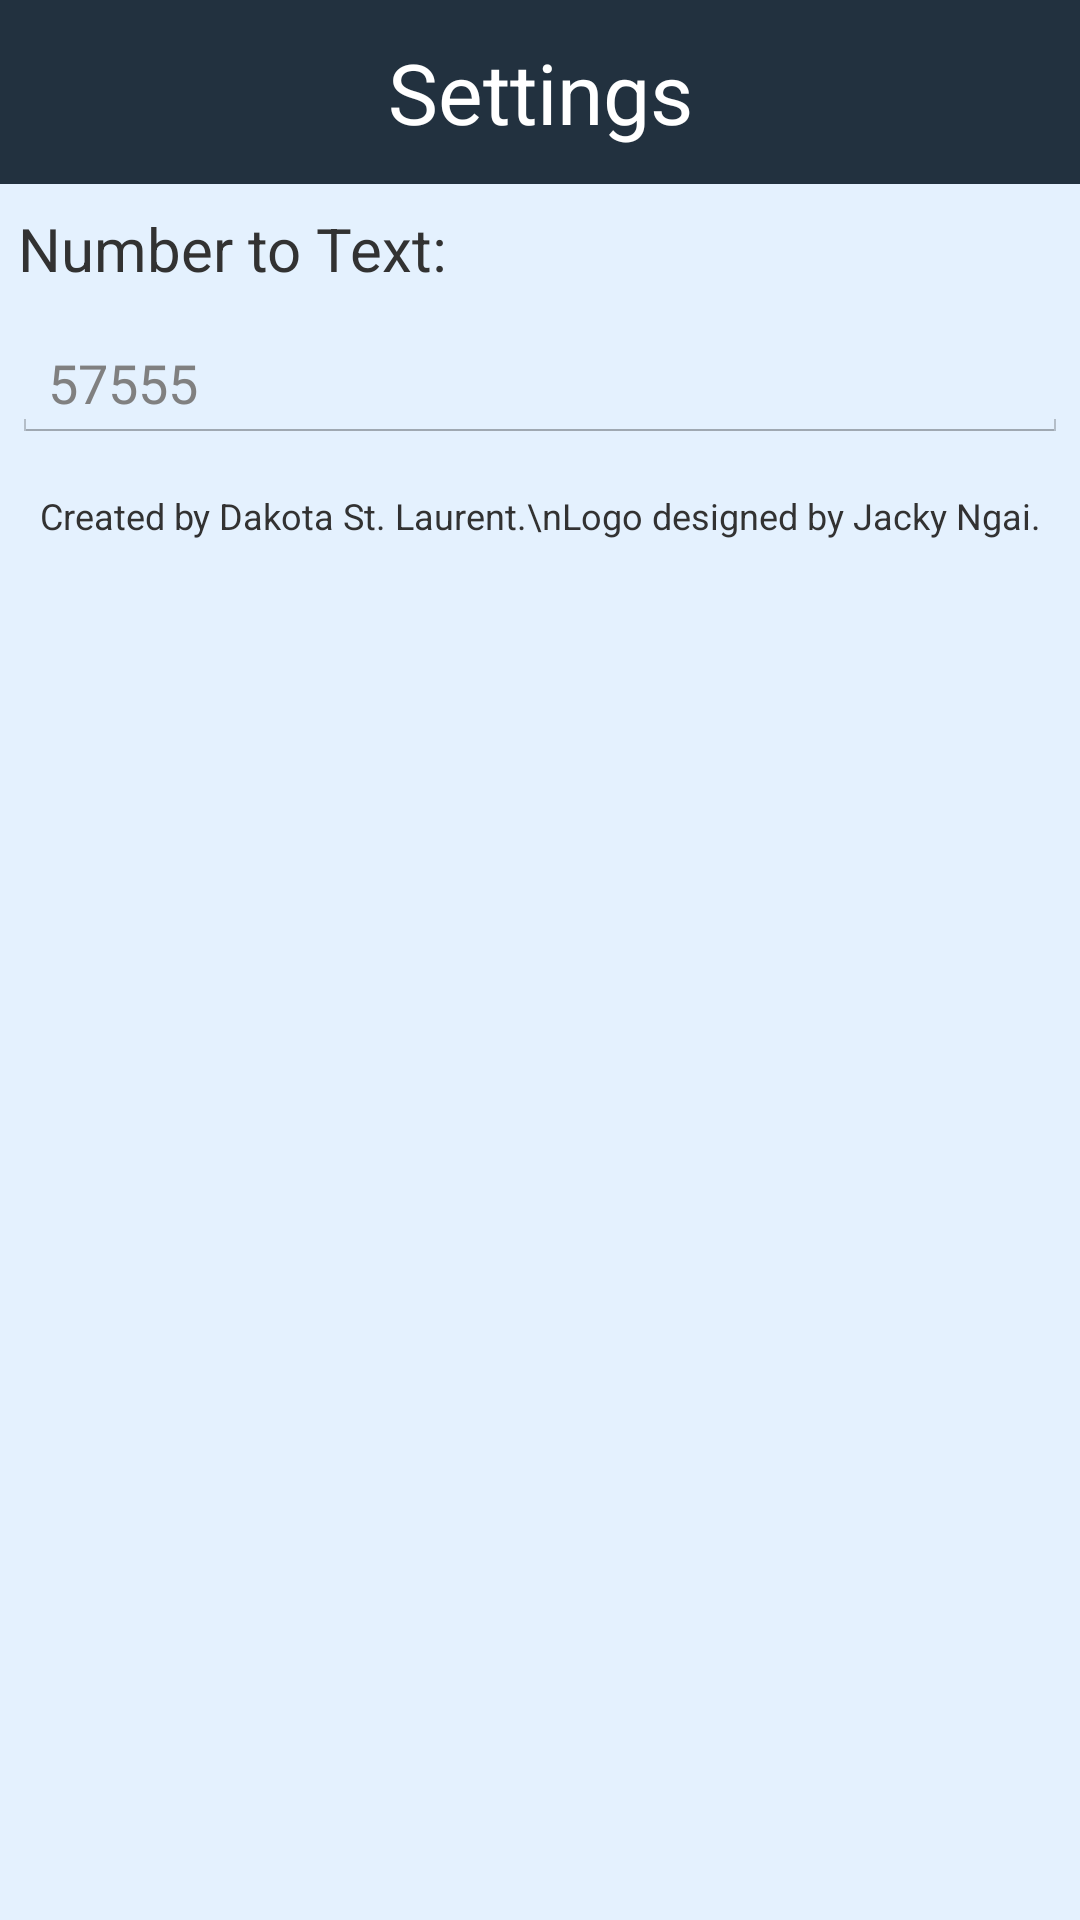

The Android layout XML behind this screen, and the referenced resources:
<!-- AndroidManifest.xml: application theme AppTheme -->
<!-- res/layout/dialog_settings_layout.xml -->
<?xml version="1.0" encoding="utf-8"?>
<LinearLayout xmlns:android="http://schemas.android.com/apk/res/android"
    android:layout_width="wrap_content"
    android:layout_height="wrap_content"
    android:orientation="vertical"
    android:id="@+id/settingsDialogLayout"
    android:background="@color/background_color">

    <TextView
        android:text="Settings"
        android:textSize="28sp"
        android:textColor="#FFFFFF"
        android:gravity="center"
        android:background="@color/header_color"

        android:paddingTop="12dp"
        android:paddingBottom="12dp"
        android:paddingLeft="32dp"
        android:paddingRight="32dp"

        android:layout_width="match_parent"
        android:layout_height="wrap_content" />
    <TextView
        android:text="Number to Text:"
        android:textSize="20sp"

        android:layout_marginTop="8dp"
        android:layout_marginLeft="6dp"
        android:layout_marginBottom="4dp"
        android:layout_height="wrap_content"
        android:layout_width="match_parent"/>
    <EditText
        android:id="@+id/smsNumber"
        android:hint="57555"

        android:layout_marginLeft="4dp"
        android:layout_marginRight="4dp"
        android:layout_marginTop="8dp"
        android:layout_marginBottom="8dp"
        android:layout_width="match_parent"
        android:layout_height="wrap_content"/>
    <TextView
        android:id="@+id/errorMessage"

        android:text="HELLO"
        android:textColor="@color/error_msg_color"
        android:visibility="gone"

        android:paddingLeft="8dp"
        android:paddingRight="8dp"
        android:layout_marginBottom="6dp"
        android:layout_width="match_parent"
        android:layout_height="wrap_content" />
    <TextView
        android:textSize="12sp"
        android:text="Created by Dakota St. Laurent.\nLogo designed by Jacky Ngai."

        android:layout_marginTop="8dp"
        android:layout_marginBottom="12dp"
        android:gravity="center"
        android:layout_width="match_parent"
        android:layout_height="wrap_content" />

</LinearLayout>
<!-- resources referenced by this layout -->
<resources>
  <color name="background_color">#E4F1FE</color>
  <color name="error_msg_color">#FF0000</color>
  <color name="header_color">#22313F</color>
  <style name="AppTheme" parent="android:Theme.Holo.Light">
          <item name="android:actionBarStyle">@style/ActionBar</item>
      </style>
  <style name="ActionBar" parent="@android:style/Widget.Holo.Light.ActionBar">
          <item name="android:background">@color/header_color</item>
          <item name="android:titleTextStyle">@style/ActionBar.TextStyle</item>
      </style>
  <style name="ActionBar.TextStyle" parent="@android:style/TextAppearance.Holo.Widget.ActionBar.Title">
          <item name="android:textColor">#E1E1FF</item>
          <item name="android:textStyle">bold</item>
      </style>
</resources>
